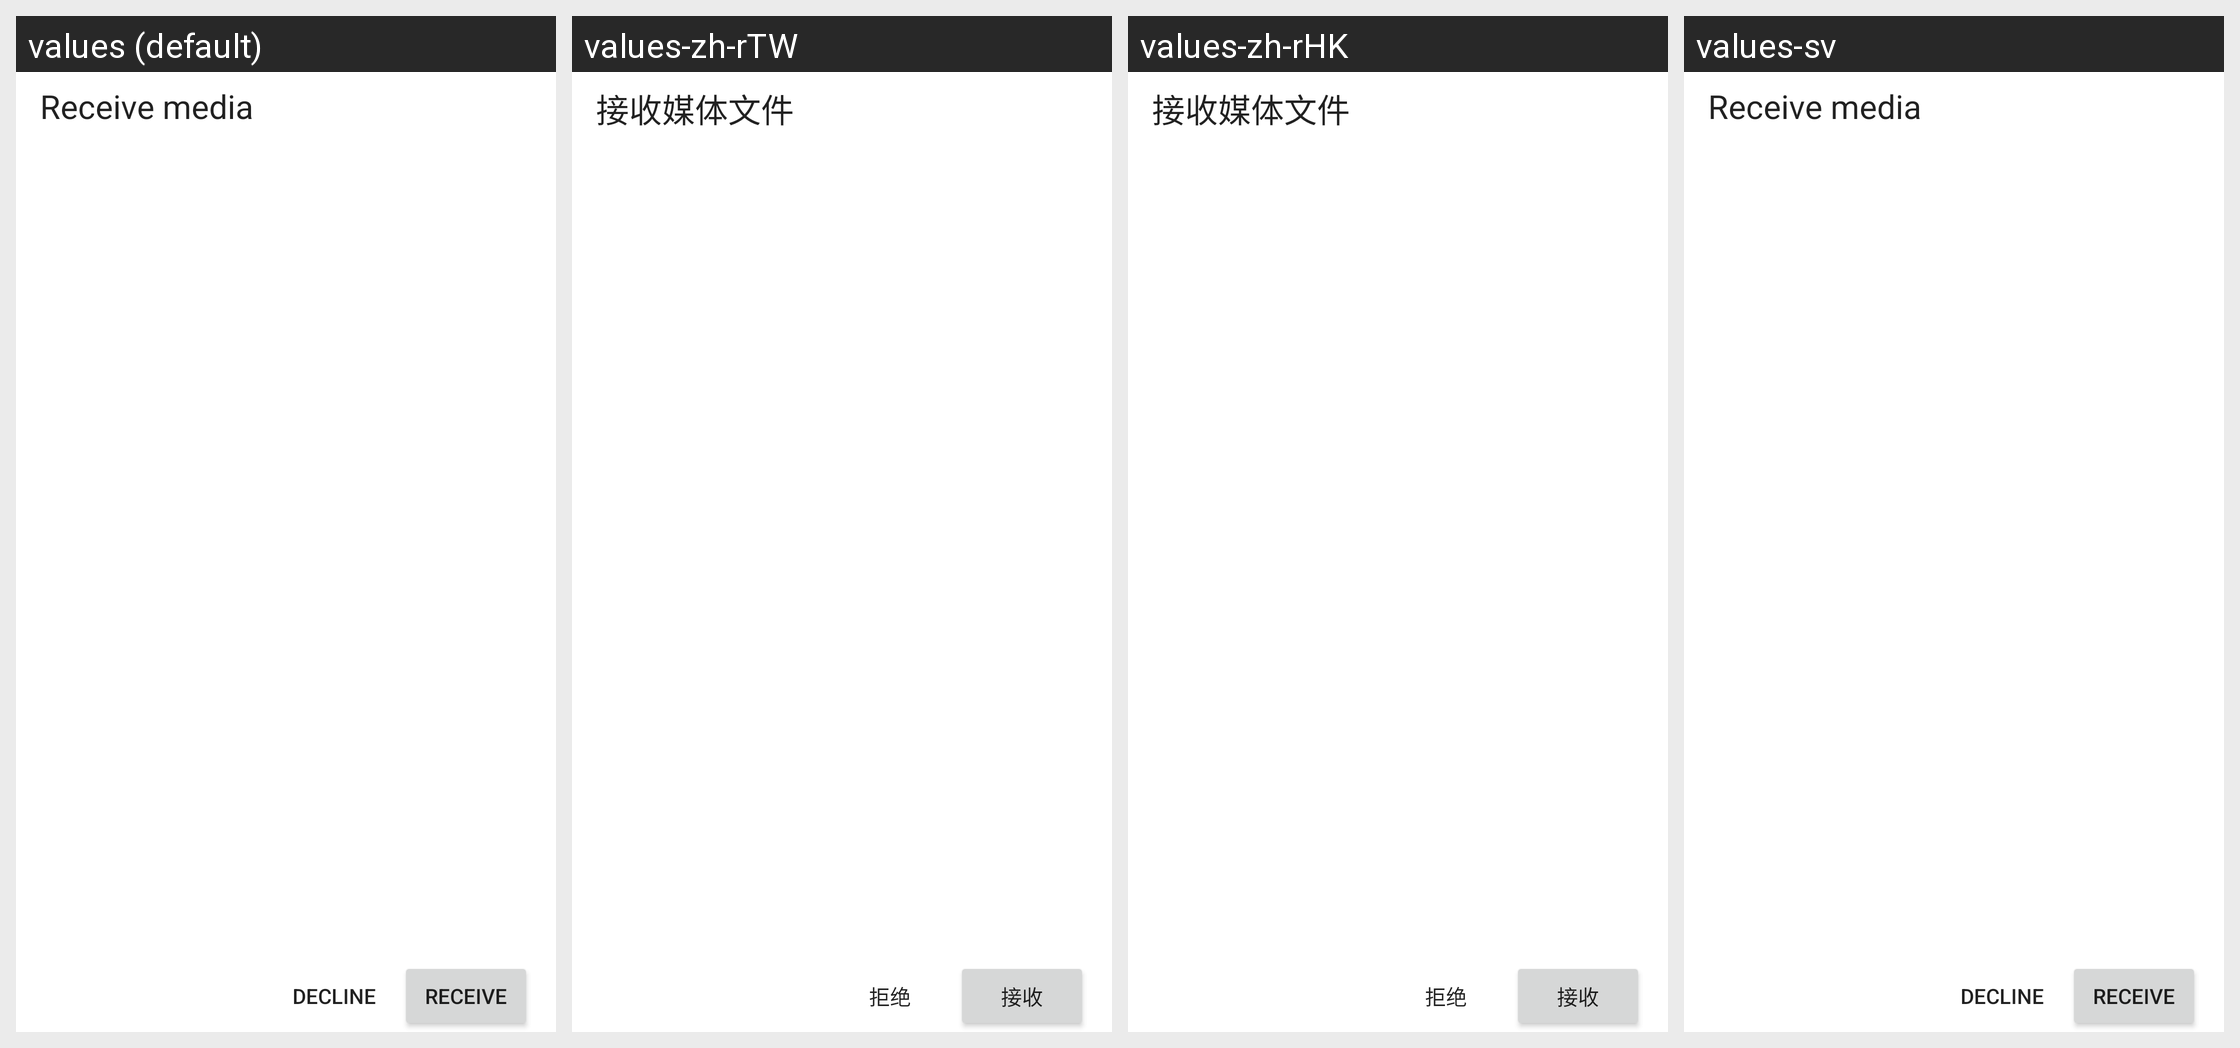

For this localized Android screen grid, give each drawn string resource with its value in every locale shown.
Android screen res/layout/ls_receive.xml rendered under 4 locales, left to right: values (default), values-zh-rTW, values-zh-rHK, values-sv. Device: Nexus 5 (rendered at 1080×1920; each locale shown at half size, 540×960, under a caption strip naming it); theme Theme.MaterialComponents.DayNight.NoActionBar.
Other locales in the repository, not shown: values-ar, values-cs, values-de, values-el, values-es, values-fa, values-fr, values-he, values-hi, values-hr, values-hu, values-id, values-it, values-iw, values-ja, values-ko, values-pl, values-pt, values-pt-rBR, values-ro, values-ru, values-sk, values-tr, values-uk, values-vi, values-zh, values-zh-rCN.
Strings drawn on this screen, with the default value and each locale's value (text and hints the layout hard-codes, and strings that could not be matched under every locale, appear in the picture but are not listed):

ls_receive
  values: Receive media
  values-zh-rTW: 接收媒体文件  [from values-zh]
  values-zh-rHK: 接收媒体文件  [from values-zh]
  values-sv: Receive media  [not translated; the default value is used]

ls_decline
  values: Decline
  values-zh-rTW: 拒绝  [from values-zh]
  values-zh-rHK: 拒绝  [from values-zh]
  values-sv: Decline  [not translated; the default value is used]

ls_accept
  values: Receive
  values-zh-rTW: 接收  [from values-zh]
  values-zh-rHK: 接收  [from values-zh]
  values-sv: Receive  [not translated; the default value is used]
